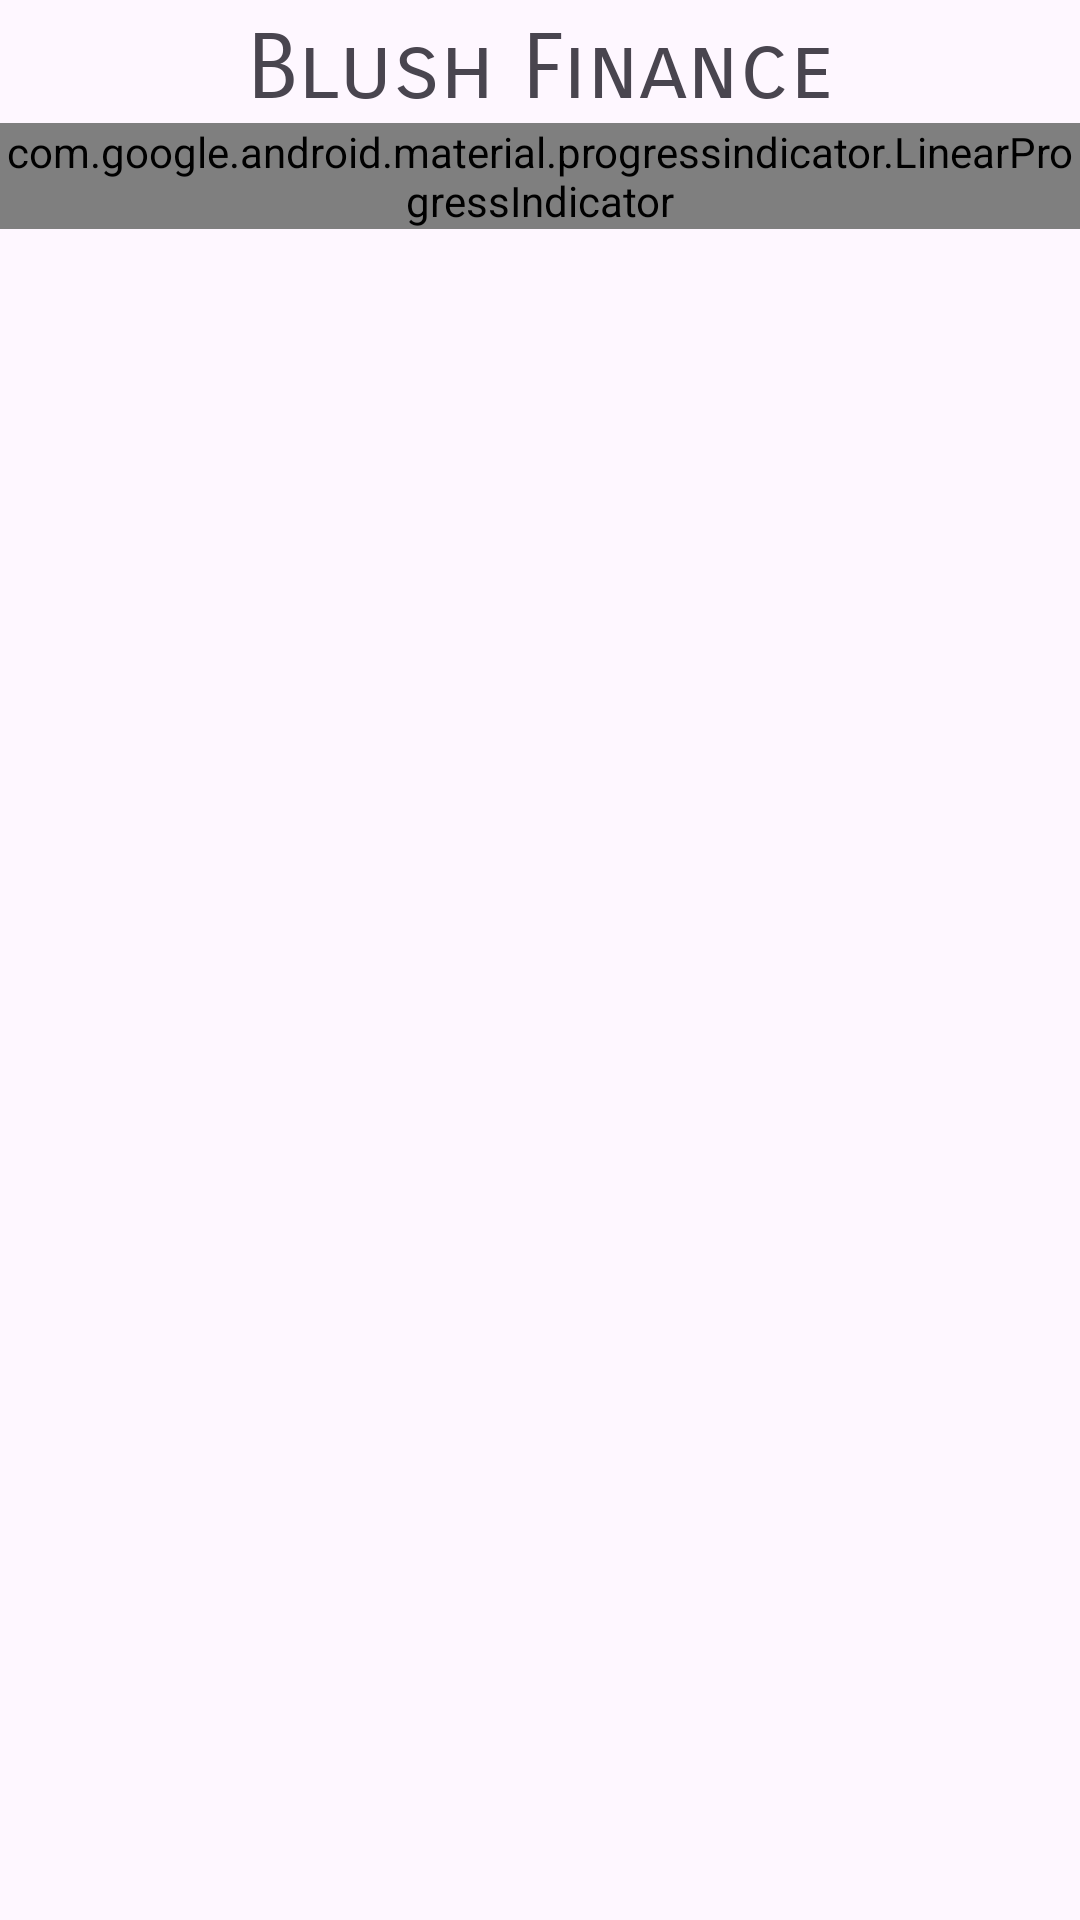

Produce the Android XML layout that renders to this screen, including the resource entries it uses.
<!-- AndroidManifest.xml: application theme Theme.BlushFinance -->
<!-- res/layout/fragment_news.xml -->
<?xml version="1.0" encoding="utf-8"?>
<LinearLayout xmlns:android="http://schemas.android.com/apk/res/android"
    xmlns:app="http://schemas.android.com/apk/res-auto"
    xmlns:tools="http://schemas.android.com/tools"
    android:layout_width="match_parent"
    android:layout_height="match_parent"
    android:orientation="vertical"
    android:id="@+id/news"
    tools:context=".fragments.News_Page.NewsFragment">

    <TextView
        android:layout_width="match_parent"
        android:layout_height="wrap_content"
        android:text="@string/app_name"
        android:gravity="center"
        android:layout_marginTop="5dp"
        android:textSize="30sp"
        android:fontFamily="sans-serif-smallcaps"
        android:textColor="@color/my_primary"
        android:id="@+id/app_title"/>




    <com.google.android.material.progressindicator.LinearProgressIndicator
        android:layout_width="match_parent"
        android:layout_height="wrap_content"
        android:indeterminate="true"
        android:id="@+id/progress_bar"/>

    <androidx.recyclerview.widget.RecyclerView
        android:id="@+id/news_recycler_view"
        android:layout_width="match_parent"
        android:layout_height="0dp"
        android:layout_weight="1"
        android:scrollbars="vertical"
        app:layoutManager="androidx.recyclerview.widget.LinearLayoutManager" />






</LinearLayout>
<!-- resources referenced by this layout -->
<resources>
  <string name="app_name">Blush Finance</string>
  <style name="Theme.BlushFinance" parent="Base.Theme.BlushFinance" />
  <style name="Base.Theme.BlushFinance" parent="Theme.Material3.DayNight.NoActionBar">
  
          <item name="colorPrimary">@color/my_primary</item>
          <item name="colorPrimaryVariant">@color/my_primary</item>
  
  
          <item name="colorSecondary">@color/my_secondary</item>
  
  
  
  
          
          
      </style>
</resources>
